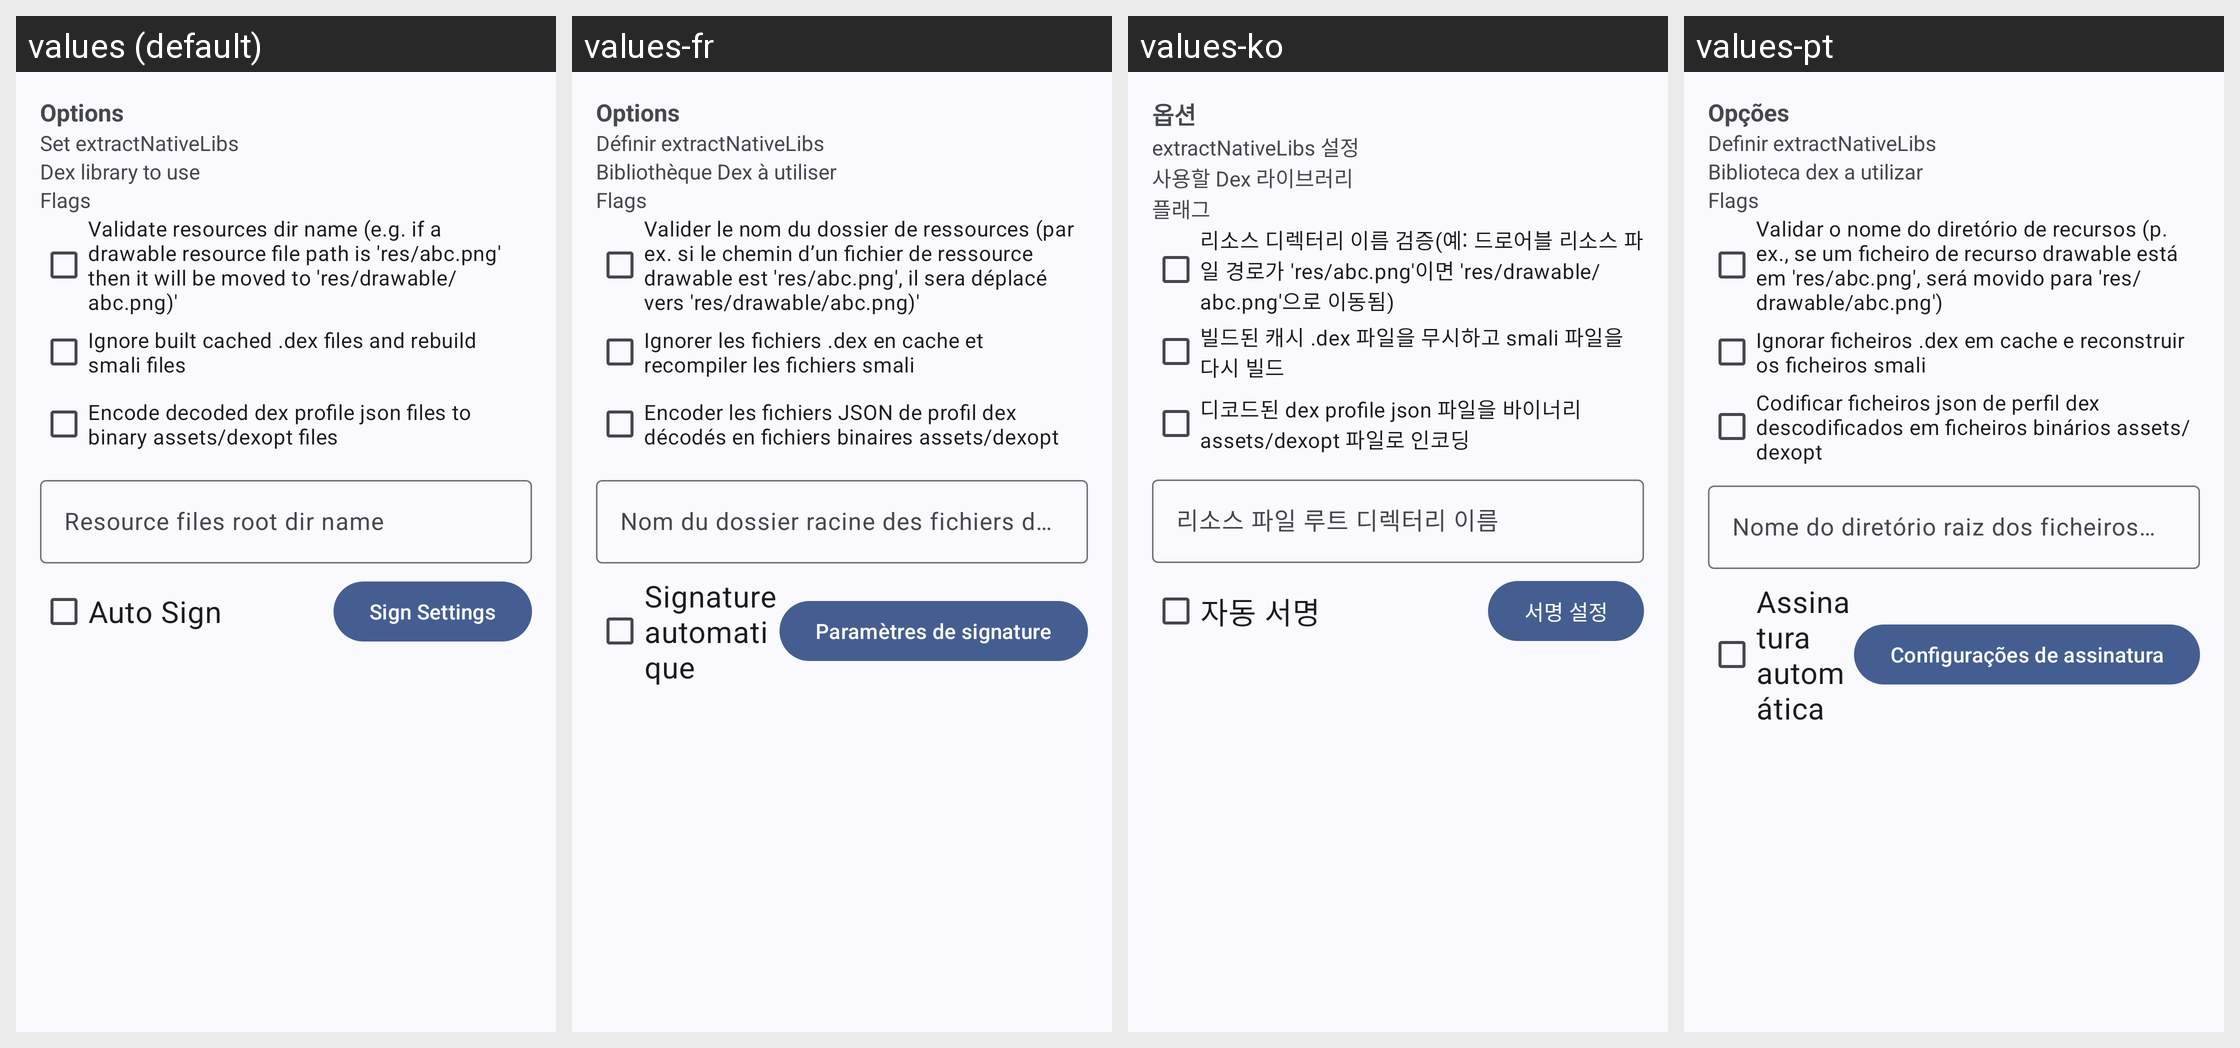

Here is an Android app screen in its default locale and in the app's own translations. Write out the translated-string differences for the strings that appear on this screen.
Android screen res/layout/dialog_build_options_content.xml rendered under 4 locales, left to right: values (default), values-fr, values-ko, values-pt. Device: Nexus 5 (rendered at 1080×1920; each locale shown at half size, 540×960, under a caption strip naming it); theme Theme.MyApp.System.
Other locales in the repository, not shown: values-ar, values-de, values-es, values-fa, values-hi, values-in, values-it, values-ja, values-ru, values-th, values-tr, values-vi, values-zh-rCN.
Strings drawn on this screen, with the default value and each locale's value (text and hints the layout hard-codes, and strings that could not be matched under every locale, appear in the picture but are not listed):

options
  values: Options
  values-fr: Options
  values-ko: 옵션
  values-pt: Opções

set_extract_native_libs
  values: Set extractNativeLibs
  values-fr: Définir extractNativeLibs
  values-ko: extractNativeLibs 설정
  values-pt: Definir extractNativeLibs

dex_library_to_use
  values: Dex library to use
  values-fr: Bibliothèque Dex à utiliser
  values-ko: 사용할 Dex 라이브러리
  values-pt: Biblioteca dex a utilizar

flags
  values: Flags
  values-fr: Flags
  values-ko: 플래그
  values-pt: Flags

validate_rss_dir_name
  values: Validate resources dir name (e.g. if a drawable resource file path is 'res/abc.png' then it will be moved to 'res/drawable/abc.png)'
  values-fr: Valider le nom du dossier de ressources (par ex. si le chemin d’un fichier de ressource drawable est 'res/abc.png', il sera déplacé vers 'res/drawable/abc.png)'
  values-ko: 리소스 디렉터리 이름 검증(예: 드로어블 리소스 파일 경로가 'res/abc.png'이면 'res/drawable/abc.png'으로 이동됨)
  values-pt: Validar o nome do diretório de recursos (p. ex., se um ficheiro de recurso drawable está em 'res/abc.png', será movido para 'res/drawable/abc.png')

ignore_built_cached_dex
  values: Ignore built cached .dex files and rebuild smali files
  values-fr: Ignorer les fichiers .dex en cache et recompiler les fichiers smali
  values-ko: 빌드된 캐시 .dex 파일을 무시하고 smali 파일을 다시 빌드
  values-pt: Ignorar ficheiros .dex em cache e reconstruir os ficheiros smali

encode_dex_profile_json
  values: Encode decoded dex profile json files to binary assets/dexopt files
  values-fr: Encoder les fichiers JSON de profil dex décodés en fichiers binaires assets/dexopt
  values-ko: 디코드된 dex profile json 파일을 바이너리 assets/dexopt 파일로 인코딩
  values-pt: Codificar ficheiros json de perfil dex descodificados em ficheiros binários assets/dexopt

rss_root_dir
  values: Resource files root dir name
  values-fr: Nom du dossier racine des fichiers de ressources
  values-ko: 리소스 파일 루트 디렉터리 이름
  values-pt: Nome do diretório raiz dos ficheiros de recursos

auto_sign
  values: Auto Sign
  values-fr: Signature automatique
  values-ko: 자동 서명
  values-pt: Assinatura automática

sign_set
  values: Sign Settings
  values-fr: Paramètres de signature
  values-ko: 서명 설정
  values-pt: Configurações de assinatura
